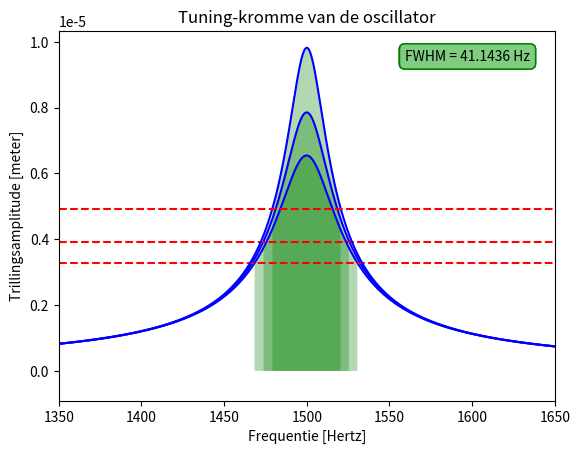

The script that saved this image:
import numpy as np
import matplotlib.pyplot as plt

# gekregen parameters.
k = 0.3820 # N/m
m = 4.3* 10**-9 # kg 
gamma = (8.1053* 10**-7) # kg/s
F_max = 60* 10**-9 # N
#voor grafieken 3 en 4 van opdracht 8 is de gamma keer 1.2 en keer 0.8 gedaan. 

# andere parameters die van toepassing zijn.
Nstap = 0.0001 
omega = np.sqrt(k / m)  # Eigenfrequentie
T = 2 * np.pi / omega  # Periode

# stapsgroote over tijd.
dt = 0.0001
# grotere simulatietijd gebruikt voor een beter zicht van de grafiek. 
t_values = np.arange(0, 100 * T, dt)  

# x en v berekeningen voor de differentiaal vergelijking.
x0 = 0.0 
v0 = 0.0 
x_values = np.zeros_like(t_values)
v_values = np.zeros_like(t_values)
x_values[0] = x0
v_values[0] = v0

# functie van de kracht en oscillatie.
def oscillatie_kracht(t_values):
    return F_max * np.cos( omega * t_values)

# functie voor de richtingscoefficient.
def richtingscoefficient(x_values, v_values, t_values):
    return (oscillatie_kracht(t_values) - gamma * v_values - k * x_values) / m

# numerieke oplossing van de differentiaal vergelijking.
for i in range(len(t_values) - 1):
    a_values = richtingscoefficient(x_values[i], v_values[i], t_values[i])
    v_values[i + 1] = v_values[i] + a_values * dt
    x_values[i + 1] = x_values[i] + v_values[i + 1] * dt + 0.5 * a_values * dt ** 2

# plot van de drive grafiek.
plt.plot(t_values, x_values, color='blue')
plt.xlabel('tijd [seconden]')
plt.ylabel('uitwijking [meter]')
plt.title('simulatie uitwijking van massa bij F_max')
plt.show()

# Berekenen van de tuning-kromme.
frequency_values = np.linspace(0.9 * omega / (2 * np.pi), 1.1 * omega / (2 * np.pi), 1000)
amplitude_values = np.zeros_like(frequency_values)

for i, frequency in enumerate(frequency_values):
    omega_new = (2 * np.pi) * frequency
    x_value_new =  F_max / np.sqrt((k - m * omega_new ** 2) ** 2 + (gamma * omega_new) ** 2)
    amplitude_values[i] = x_value_new

# de frequentiewaarden van amplitudes die gelijk zijn aan of groter dan de helft van de maximale amplitude. 
half_max_amplitude = np.max(amplitude_values) / 2.0
indices = np.where(amplitude_values >= half_max_amplitude)[0]
frequency_half_max = frequency_values[indices]
left_frequency = frequency_half_max[0]
right_frequency = frequency_half_max[-1]

# Berekenen van de FWHM.
full_width_half_max = right_frequency - left_frequency

# Plot van de tuning-kromme en wat labels, kleur veranderingen. 
plt.plot(frequency_values, amplitude_values, label='Tuning-kromme', color='blue')
plt.axhline( y=half_max_amplitude, color='r', linestyle='--', label='Half maximum')
plt.fill_between(frequency_values, 0, amplitude_values, where=(frequency_values >= left_frequency) & (frequency_values <= right_frequency), facecolor='green', alpha=0.3)
plt.xlabel('Frequentie [Hertz]')
plt.ylabel('Trillingsamplitude [meter]')
plt.title('Tuning-kromme van de oscillator')
plt.xlim(1350, 1650)  
annotation_color = (0.5, 0.8, 0.5)  
plt.annotate(f'FWHM = {full_width_half_max:.4f} Hz', xy=(0.95, 0.95), xycoords='axes fraction', fontsize=10, ha='right', va='top',
             bbox=dict(facecolor=annotation_color, edgecolor='green', boxstyle='round,pad=0.4'))
plt.show()

gamma = gamma * 1.2
for i, frequency in enumerate(frequency_values):
    omega_new = (2 * np.pi) * frequency
    x_value_new =  F_max / np.sqrt((k - m * omega_new ** 2) ** 2 + (gamma * omega_new) ** 2)
    amplitude_values[i] = x_value_new

# de frequentiewaarden van amplitudes die gelijk zijn aan of groter dan de helft van de maximale amplitude. 
half_max_amplitude = np.max(amplitude_values) / 2.0
indices = np.where(amplitude_values >= half_max_amplitude)[0]
frequency_half_max = frequency_values[indices]
left_frequency = frequency_half_max[0]
right_frequency = frequency_half_max[-1]

# Berekenen van de FWHM.
full_width_half_max = right_frequency - left_frequency

# Plot van de tuning-kromme en wat labels, kleur veranderingen. 
plt.plot(frequency_values, amplitude_values, label='Tuning-kromme', color='blue')
plt.axhline( y=half_max_amplitude, color='r', linestyle='--', label='Half maximum')
plt.fill_between(frequency_values, 0, amplitude_values, where=(frequency_values >= left_frequency) & (frequency_values <= right_frequency), facecolor='green', alpha=0.3)
plt.xlabel('Frequentie [Hertz]')
plt.ylabel('Trillingsamplitude [meter]')
plt.title('Tuning-kromme van de oscillator')
plt.xlim(1350, 1650)  
annotation_color = (0.5, 0.8, 0.5)  
plt.annotate(f'FWHM = {full_width_half_max:.4f} Hz', xy=(0.95, 0.95), xycoords='axes fraction', fontsize=10, ha='right', va='top',
             bbox=dict(facecolor=annotation_color, edgecolor='green', boxstyle='round,pad=0.4'))
plt.show()

gamma = gamma / 1.2 * 0.8
for i, frequency in enumerate(frequency_values):
    omega_new = (2 * np.pi) * frequency
    x_value_new =  F_max / np.sqrt((k - m * omega_new ** 2) ** 2 + (gamma * omega_new) ** 2)
    amplitude_values[i] = x_value_new

# de frequentiewaarden van amplitudes die gelijk zijn aan of groter dan de helft van de maximale amplitude. 
half_max_amplitude = np.max(amplitude_values) / 2.0
indices = np.where(amplitude_values >= half_max_amplitude)[0]
frequency_half_max = frequency_values[indices]
left_frequency = frequency_half_max[0]
right_frequency = frequency_half_max[-1]

# Berekenen van de FWHM.
full_width_half_max = right_frequency - left_frequency

# Plot van de tuning-kromme en wat labels, kleur veranderingen. 
plt.plot(frequency_values, amplitude_values, label='Tuning-kromme', color='blue')
plt.axhline( y=half_max_amplitude, color='r', linestyle='--', label='Half maximum')
plt.fill_between(frequency_values, 0, amplitude_values, where=(frequency_values >= left_frequency) & (frequency_values <= right_frequency), facecolor='green', alpha=0.3)
plt.xlabel('Frequentie [Hertz]')
plt.ylabel('Trillingsamplitude [meter]')
plt.title('Tuning-kromme van de oscillator')
plt.xlim(1350, 1650)  
annotation_color = (0.5, 0.8, 0.5)  
plt.annotate(f'FWHM = {full_width_half_max:.4f} Hz', xy=(0.95, 0.95), xycoords='axes fraction', fontsize=10, ha='right', va='top',
             bbox=dict(facecolor=annotation_color, edgecolor='green', boxstyle='round,pad=0.4'))
plt.show()